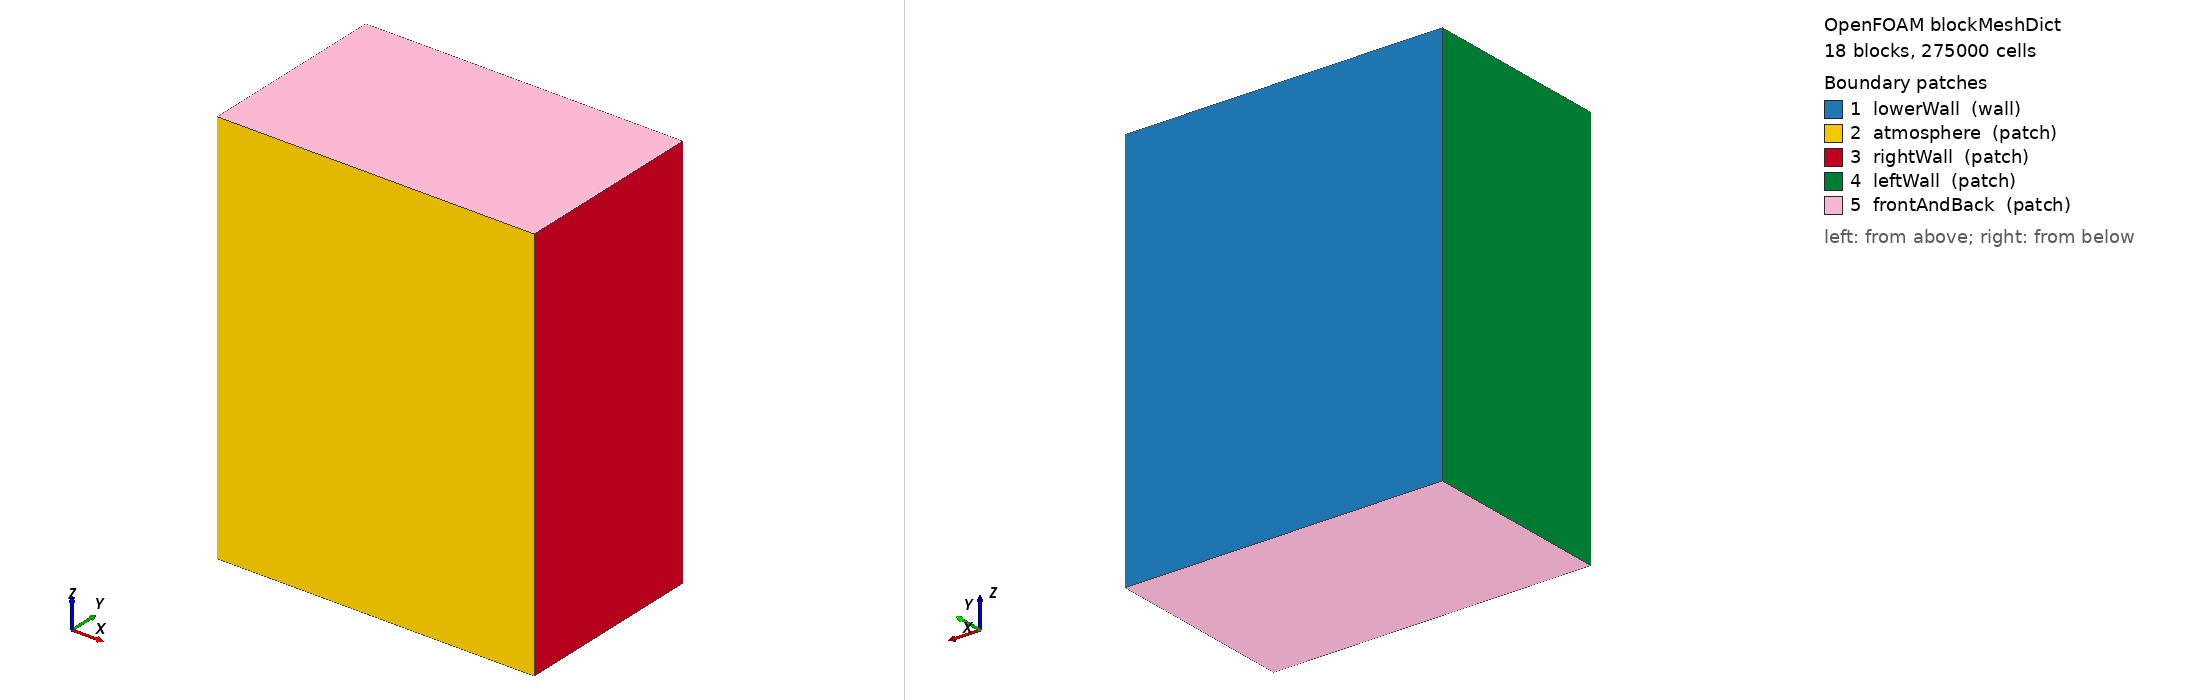

OpenFOAM case: the mesh blockMesh builds from blockMeshDict, 18 block(s), 275000 cells. Boundary patches (legend numbers): 1 lowerWall (wall), 2 atmosphere (patch), 3 rightWall (patch), 4 leftWall (patch), 5 frontAndBack (patch). Left view from above one corner, right view from below the opposite corner. Boundary conditions: 0 field file(s) under 0/; 0 of 5 drawn patches have an entry in a shipped field file.

=== system/blockMeshDict ===
/*--------------------------------*- C++ -*----------------------------------*\
| =========                 |                                                 |
| \\      /  F ield         | OpenFOAM: The Open Source CFD Toolbox           |
|  \\    /   O peration     | Version:  3.10                                 |
|   \\  /    A nd           | Web:      www.OpenFOAM.org                      |
|    \\/     M anipulation  |                                                 |
\*---------------------------------------------------------------------------*/
FoamFile
{
    version     2.0;
    format      ascii;
    class       dictionary;
    object      blockMeshDict;
}
// * * * * * * * * * * * * * * * * * * * * * * * * * * * * * * * * * * * * * //

convertToMeters 1e-3;

vertices
(


    (-0.150 0 0)//0
    (0.150 0 0)//1
    (0.150 0.40 0)//2
    (-0.150 0.40 0)//3
    (-0.150 0 0.90)//4
    (0.150 0 0.90)//5
    (0.150 0.40 0.90)//6
    (-0.150 0.40 0.90)//7
	
    (-0.150 0 -1.0)//8
    (0.150 0 -1.0)//9
    (0.150 0.40 -1.0)//10
    (-0.150 0.40 -1.0)//11
    (-0.150 0 1.90)//12
    (0.150 0 1.90)//13
    (0.150 0.40 1.90)//14
    (-0.150 0.40 1.90)//15
    (-1.150 0 0)//16
    (-1.150 0 0.90)//17
    (-1.150 0.40 0.90)//18
    (-1.150 0.40 0)//19
    (1.150 0 0)//20
    (1.150 0 0.90)//21
    (1.150 0.40 0.90)//22
    (1.150 0.40 0)//23
    (-1.150 0 -1.0)//24
    (-1.150 0.40 -1.0)//25
    (1.150 0 -1.0)//26
    (1.150 0.40 -1.0)//27
    (-1.150 0 1.90)//28
    (-1.150 0.40 1.90)//29
    (1.150 0 1.90)//30
    (1.150 0.40 1.90)//31

    (-1.150 1.40 -1.0)//32
    (-0.150 1.40 -1.0)//33
    (0.150 1.40 -1.0)//34
    (1.150 1.40 -1.0)//35
    (-1.150 1.40 0.0)//36
    (-0.150 1.40 0.0)//37
    (0.150 1.40 0.0)//38
    (1.150 1.40 0.0)//39
    (-1.150 1.40 0.90)//40
    (-0.150 1.40 0.90)//41
    (0.150 1.40 0.90)//42
    (1.150 1.40 0.90)//43
    (-1.150 1.40 1.90)//44
    (-0.150 1.40 1.90)//45
    (0.150 1.40 1.90)//46
    (1.150 1.40 1.90)//47


);
blocks
(
    hex (0 1 2 3 4 5 6 7) (30 40 90) simpleGrading (1 1 1)		//BLOCK 0
    hex (8 9 10 11 0 1 2 3) (30 40 10) simpleGrading (1 1 0.1)    //BLOCK 1
    hex (4 5 6 7 12 13 14 15) (30 40 10) simpleGrading (1 1 10)    //BLOCK 2
    hex (16 0 3 19 17 4 7 18) (10 40 90) simpleGrading (0.1 1 1)    //BLOCK 3
    hex (1 20 23 2 5 21 22 6) (10 40 90) simpleGrading (10 1 1)    //BLOCK 4
    hex (24 8 11 25 16 0 3 19) (10 40 10) simpleGrading (0.1 1 0.1)    //BLOCK 5
    hex (9 26 27 10 1 20 23 2) (10 40 10) simpleGrading (10 1 0.1)    //BLOCK 6
    hex (17 4 7 18 28 12 15 29) (10 40 10) simpleGrading (0.1 1 10)    //BLOCK 7
    hex (5 21 22 6 13 30 31 14) (10 40 10) simpleGrading (10 1 10)    //BLOCK 8

    hex (25 11 33 32 19 3 37 36) (10 10 10) simpleGrading (0.1 10 0.1)    //BLOCK 9 
    hex (11 10 34 33 3 2 38 37) (30 10 10) simpleGrading (1 10 0.1)    //BLOCK 10
    hex (10 27 35 34 2 23 39 38) (10 10 10) simpleGrading (10 10 0.1)    //BLOCK 11
    hex (19 3 37 36 18 7 41 40) (10 10 90) simpleGrading (0.1 10 1)    //BLOCK 12
    hex (3 2 38 37 7 6 42 41) (30 10 90) simpleGrading (1 10 1)    //BLOCK 13
    hex (2 23 39 38 6 22 43 42) (10 10 90) simpleGrading (10 10 1)    //BLOCK 14
    hex (18 7 41 40 29 15 45 44) (10 10 10) simpleGrading (0.1 10 10)    //BLOCK 15
    hex (7 6 42 41 15 14 46 45) (30 10 10) simpleGrading (1 10 10)    //BLOCK 16
    hex (6 22 43 42 14 31 47 46) (10 10 10) simpleGrading (10 10 10)    //BLOCK 17
);

edges
(
);

boundary
(

    lowerWall
    {
        type wall;
        faces
        (
            (32 36 37 33)
            (33 37 38 34)
            (34 38 39 35)
            (36 40 41 37)
            (37 41 42 38)
            (38 42 43 39)
            (40 44 45 41)
            (41 45 46 42)
            (42 46 47 43)
        );
    }

    atmosphere
    {
        type patch;
        faces
        (
            (8 0 16 24)
            (9 1 0 8)
            (26 20 1 9)
            (0 4 17 16)
            (1 5 4 0)
            (20 21 5 1)
            (4 12 28 17)
            (5 13 4 12)
            (21 30 13 5)
        );
    }
    rightWall
    {
        type patch;
        faces
        (
            (26 27 23 20)
            (27 35 39 23)
            (20 23 22 21)
            (23 39 43 22)
            (21 22 31 30)
            (22 43 47 31)
        );
    }
    leftWall
    {
        type patch;
        faces
        (
            (24 16 19 25)
            (25 19 36 32)
            (16 17 18 19)
            (19 18 40 36)
            (17 28 29 18)
            (18 29 44 40)
        );
    }
    frontAndBack
    {
        type patch;
        faces
        (
            (24 25 11 8)
            (25 32 33 11)
            (8 11 10 9)
            (11 33 34 10)
            (9 10 27 26)
            (10 34 35 27)

            (12 15 29 28)
            (15 45 44 29)
            (13 14 15 12)
            (14 46 45 15)
            (30 31 14 13)
            (31 47 46 14)
        );
    }

);

mergePatchPairs
(
	 
);

// ************************************************************************* //


=== system/controlDict ===
/*--------------------------------*- C++ -*----------------------------------*\
| =========                 |                                                 |
| \\      /  F ield         | OpenFOAM: The Open Source CFD Toolbox           |
|  \\    /   O peration     | Version:  3.0.1                                 |
|   \\  /    A nd           | Web:      www.OpenFOAM.org                      |
|    \\/     M anipulation  |                                                 |
\*---------------------------------------------------------------------------*/
FoamFile
{
    version     2.0;
    format      ascii;
    class       dictionary;
    location    "system";
    object      controlDict;
}
// * * * * * * * * * * * * * * * * * * * * * * * * * * * * * * * * * * * * * //

application     MClaserbeamFoam;

startFrom       latestTime;

startTime       0;

stopAt          endTime;

endTime         0.9e-3;

deltaT          1.0e-7;

writeControl    adjustableRunTime;

writeInterval   5e-05;

purgeWrite      0;

writeFormat     ascii;

writePrecision  10;

writeCompression uncompressed;

timeFormat      general;

timePrecision   10;

runTimeModifiable yes;

adjustTimeStep  yes;

maxCo           0.4;//0.1;
maxAlphaCo      0.4;

maxDeltaT       1e-5;


// ************************************************************************* //
